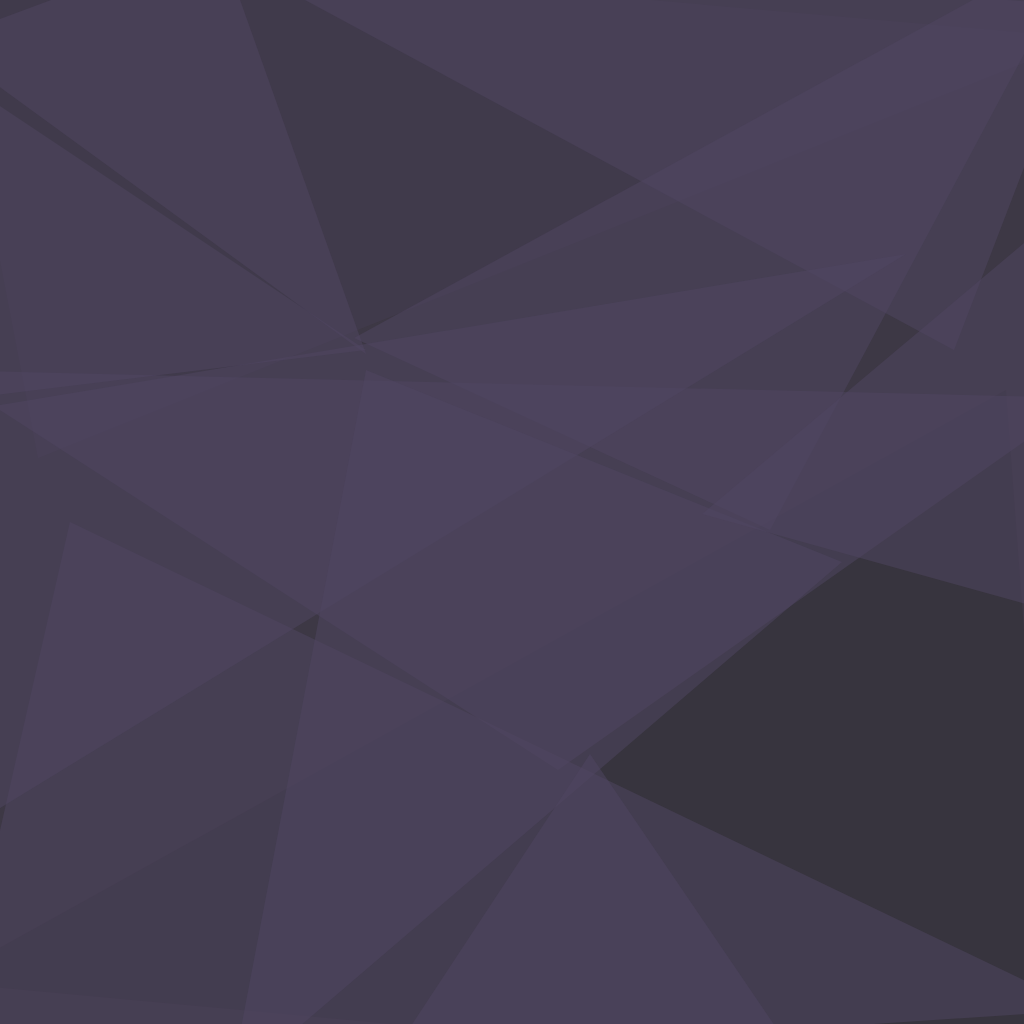
t = 0.00 s
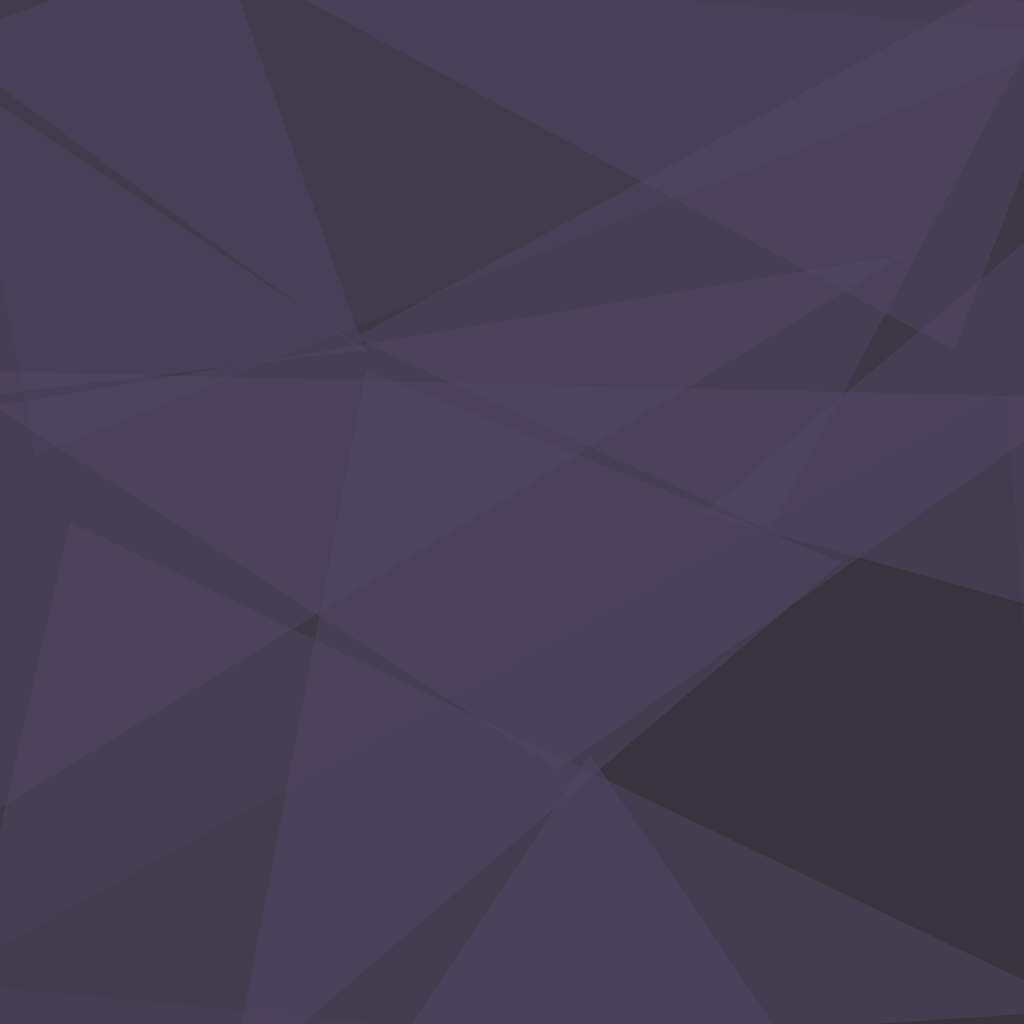
t = 1.67 s
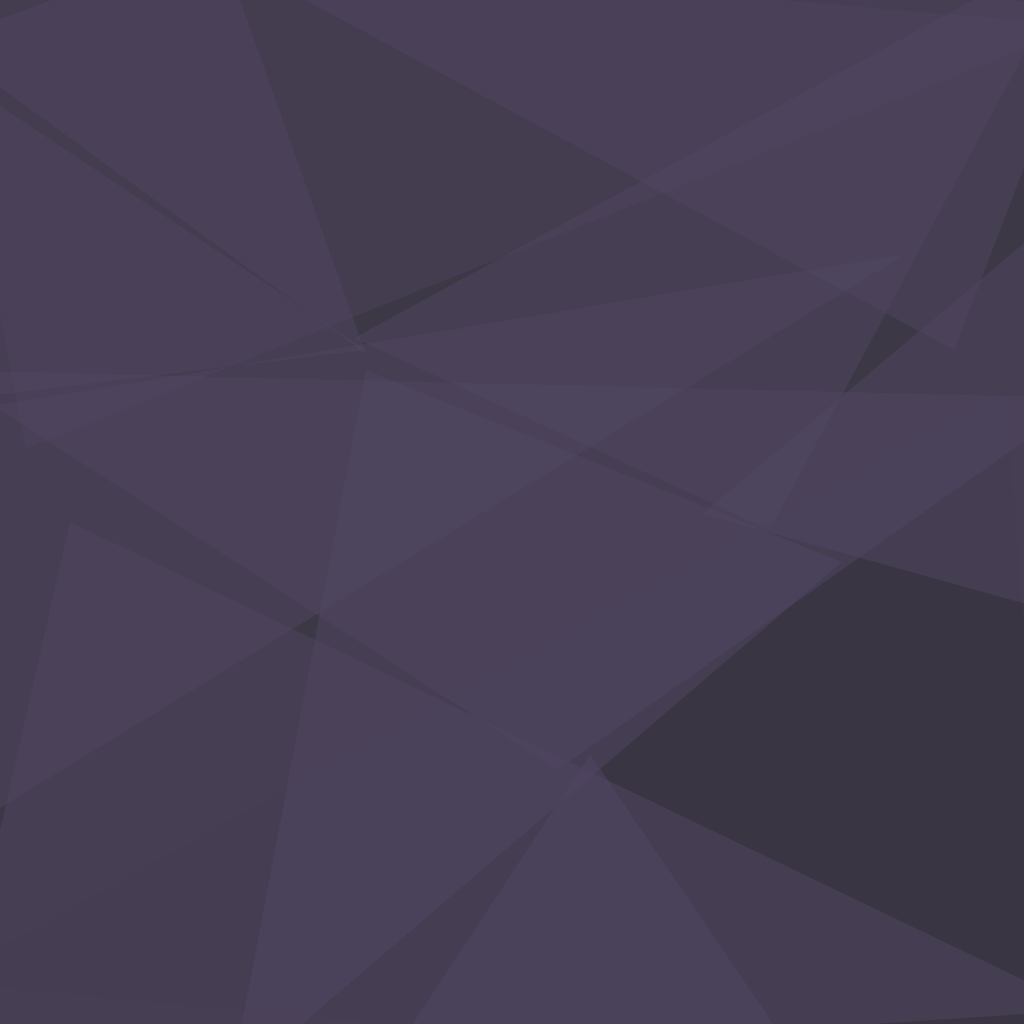
t = 3.33 s
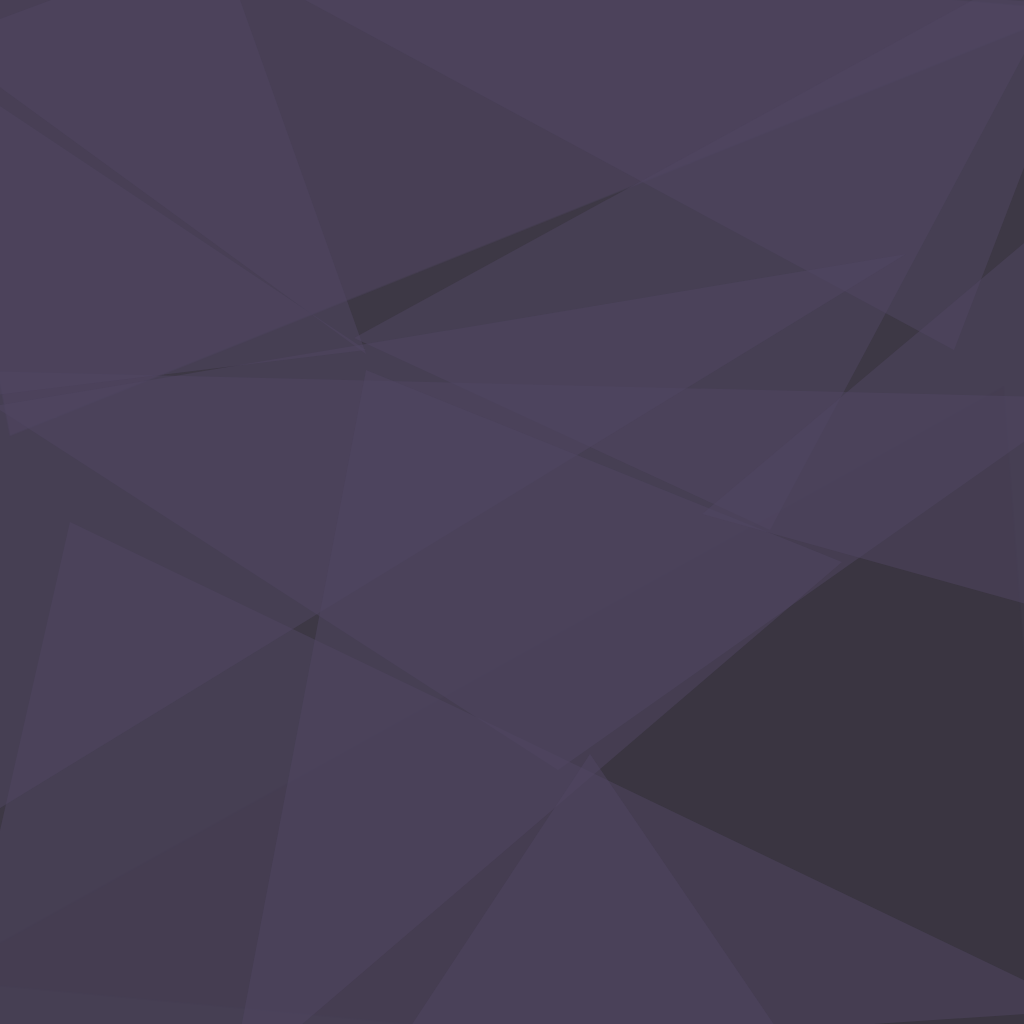
t = 5.00 s
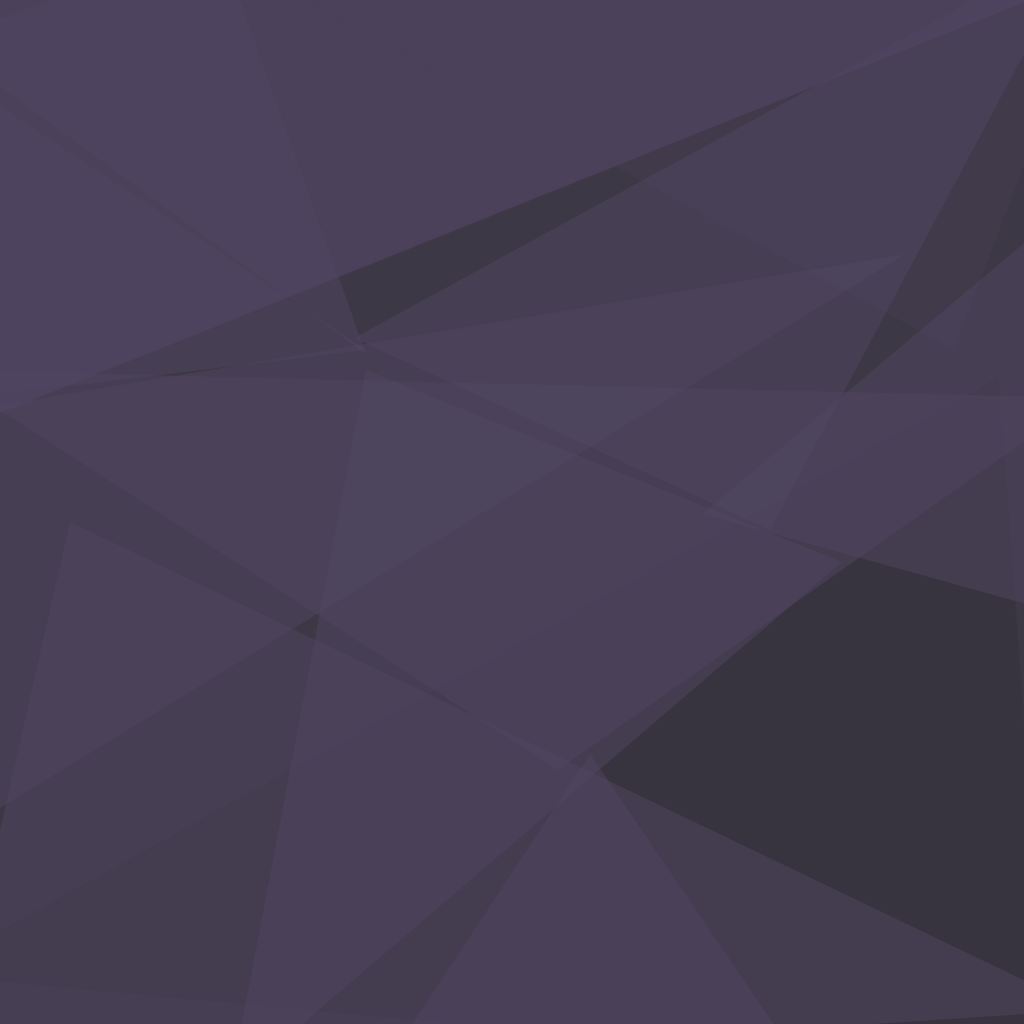
t = 6.67 s
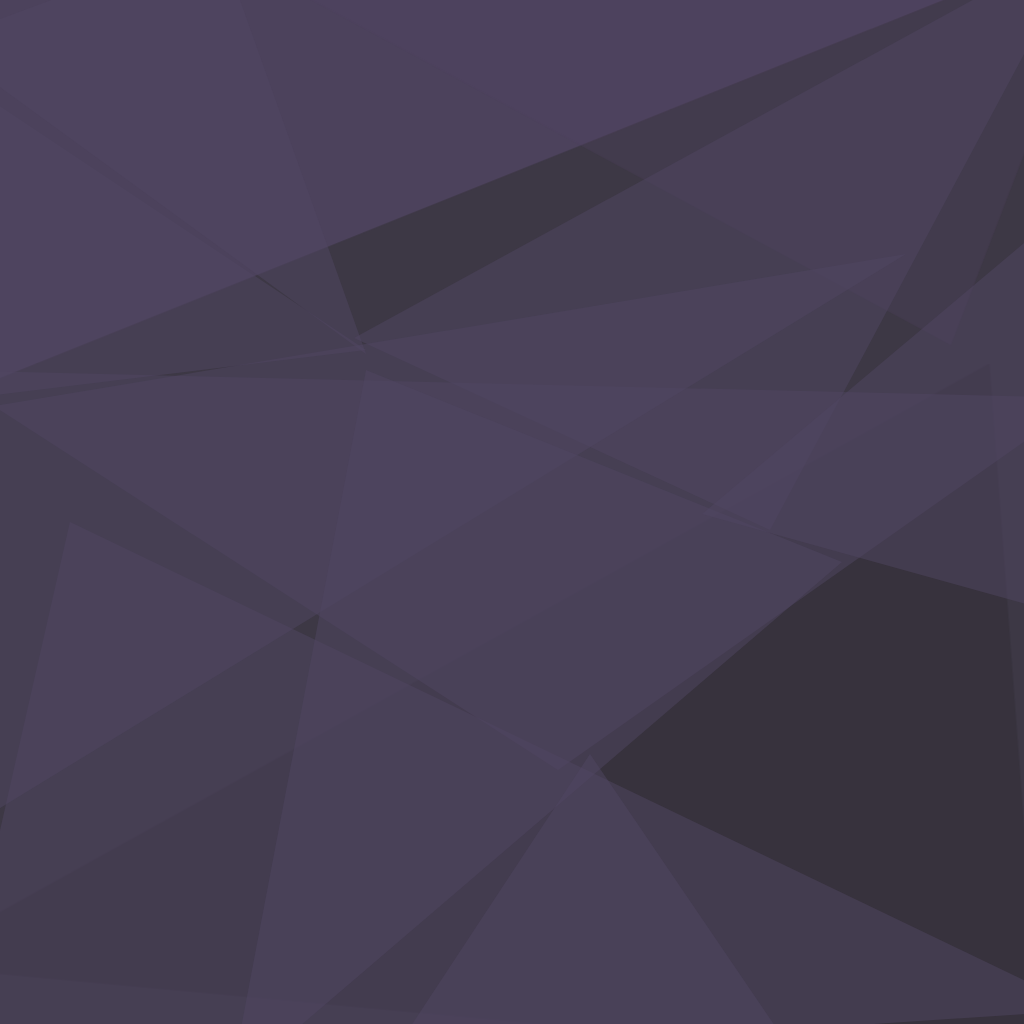
t = 8.33 s

The animated SVG that drew these frames (rendered in a browser with its animation timeline set to each time). Animation: 4 CSS @keyframes rules; frames cover the first 8.33 s, repeats indefinitely.

<svg xmlns="http://www.w3.org/2000/svg" version="1.1" width="1024" height="1024">
<style>
  @keyframes rotate1 { from { transform: rotate(0deg); } to { transform: rotate(360deg); } }
  @keyframes rotate2 { from { transform: rotate(0deg); } to { transform: rotate(-360deg); } }
  @keyframes colorShift {
    0% { fill-opacity: 0.2; }
    25% { fill-opacity: 0.8; }
    50% { fill-opacity: 0.2; }
    75% { fill-opacity: 0.8; }
    100% { fill-opacity: 0.2; }
  }
  @keyframes zoom {
    0% { transform: scale(1); }
    50% { transform: scale(1.2); }
    100% { transform: scale(1); }
  }
  /* Gruppe 1 - Startet sofort */
  .polygon-1 { animation: rotate1 270s linear infinite, colorShift 36s ease-in-out infinite, zoom 54s ease-in-out infinite; transform-origin: center; }
  .polygon-2 { animation: rotate2 270s linear infinite, colorShift 36s ease-in-out infinite, zoom 54s ease-in-out infinite; transform-origin: center; animation-delay: 3s; }
  .polygon-3 { animation: rotate1 270s linear infinite, colorShift 36s ease-in-out infinite, zoom 54s ease-in-out infinite; transform-origin: center; animation-delay: 6s; }
  
  /* Gruppe 2 - Startet nach 2s */
  .polygon-4 { animation: rotate2 270s linear infinite, colorShift 36s ease-in-out infinite, zoom 54s ease-in-out infinite; transform-origin: center; animation-delay: 9s; }
  .polygon-5 { animation: rotate1 270s linear infinite, colorShift 36s ease-in-out infinite, zoom 54s ease-in-out infinite; transform-origin: center; animation-delay: 12s; }
  .polygon-6 { animation: rotate2 270s linear infinite, colorShift 36s ease-in-out infinite, zoom 54s ease-in-out infinite; transform-origin: center; animation-delay: 15s; }
  
  /* Gruppe 3 - Startet nach 4s */
  .polygon-7 { animation: rotate1 270s linear infinite, colorShift 36s ease-in-out infinite, zoom 54s ease-in-out infinite; transform-origin: center; animation-delay: 18s; }
  .polygon-8 { animation: rotate2 270s linear infinite, colorShift 36s ease-in-out infinite, zoom 54s ease-in-out infinite; transform-origin: center; animation-delay: 21s; }
  .polygon-9 { animation: rotate1 270s linear infinite, colorShift 36s ease-in-out infinite, zoom 54s ease-in-out infinite; transform-origin: center; animation-delay: 24s; }
  
  /* Gruppe 4 - Startet nach 6s */
  .polygon-10 { animation: rotate2 270s linear infinite, colorShift 36s ease-in-out infinite, zoom 54s ease-in-out infinite; transform-origin: center; animation-delay: 27s; }
  .polygon-11 { animation: rotate1 270s linear infinite, colorShift 36s ease-in-out infinite, zoom 54s ease-in-out infinite; transform-origin: center; animation-delay: 30s; }
  .polygon-12 { animation: rotate2 270s linear infinite, colorShift 36s ease-in-out infinite, zoom 54s ease-in-out infinite; transform-origin: center; animation-delay: 33s; }
</style>
<rect x="0" y="0" width="1024" height="1024" fill="#3d3845" />
<g transform="scale(4.000000) translate(0.5 0.5)">
<polygon class="polygon-1" fill="#514663" fill-opacity="0.501961" points="9,114 -16,-16 271,9" />
<polygon class="polygon-2" fill="#333039" fill-opacity="0.501961" points="251,97 264,271 -16,245" />
<polygon class="polygon-3" fill="#514663" fill-opacity="0.501961" points="271,1 47,-16 238,87" />
<polygon class="polygon-4" fill="#514663" fill-opacity="0.501961" points="17,130 -15,271 271,252" />
<polygon class="polygon-5" fill="#514663" fill-opacity="0.501961" points="139,192 -16,92 271,99" />
<polygon class="polygon-6" fill="#514663" fill-opacity="0.501961" points="91,88 -16,10 54,-16" />
<polygon class="polygon-7" fill="#514663" fill-opacity="0.501961" points="271,-16 192,132 88,84" />
<polygon class="polygon-8" fill="#514663" fill-opacity="0.501961" points="-8,102 226,63 -16,211" />
<polygon class="polygon-9" fill="#514663" fill-opacity="0.501961" points="91,92 57,271 210,140" />
<polygon class="polygon-10" fill="#514663" fill-opacity="0.501961" points="147,188 95,267 198,263" />
<polygon class="polygon-11" fill="#514663" fill-opacity="0.501961" points="175,128 257,59 265,153" />
<polygon class="polygon-12" fill="#514663" fill-opacity="0.501961" points="-5,23 -16,100 91,87" />
</g>
</svg>
